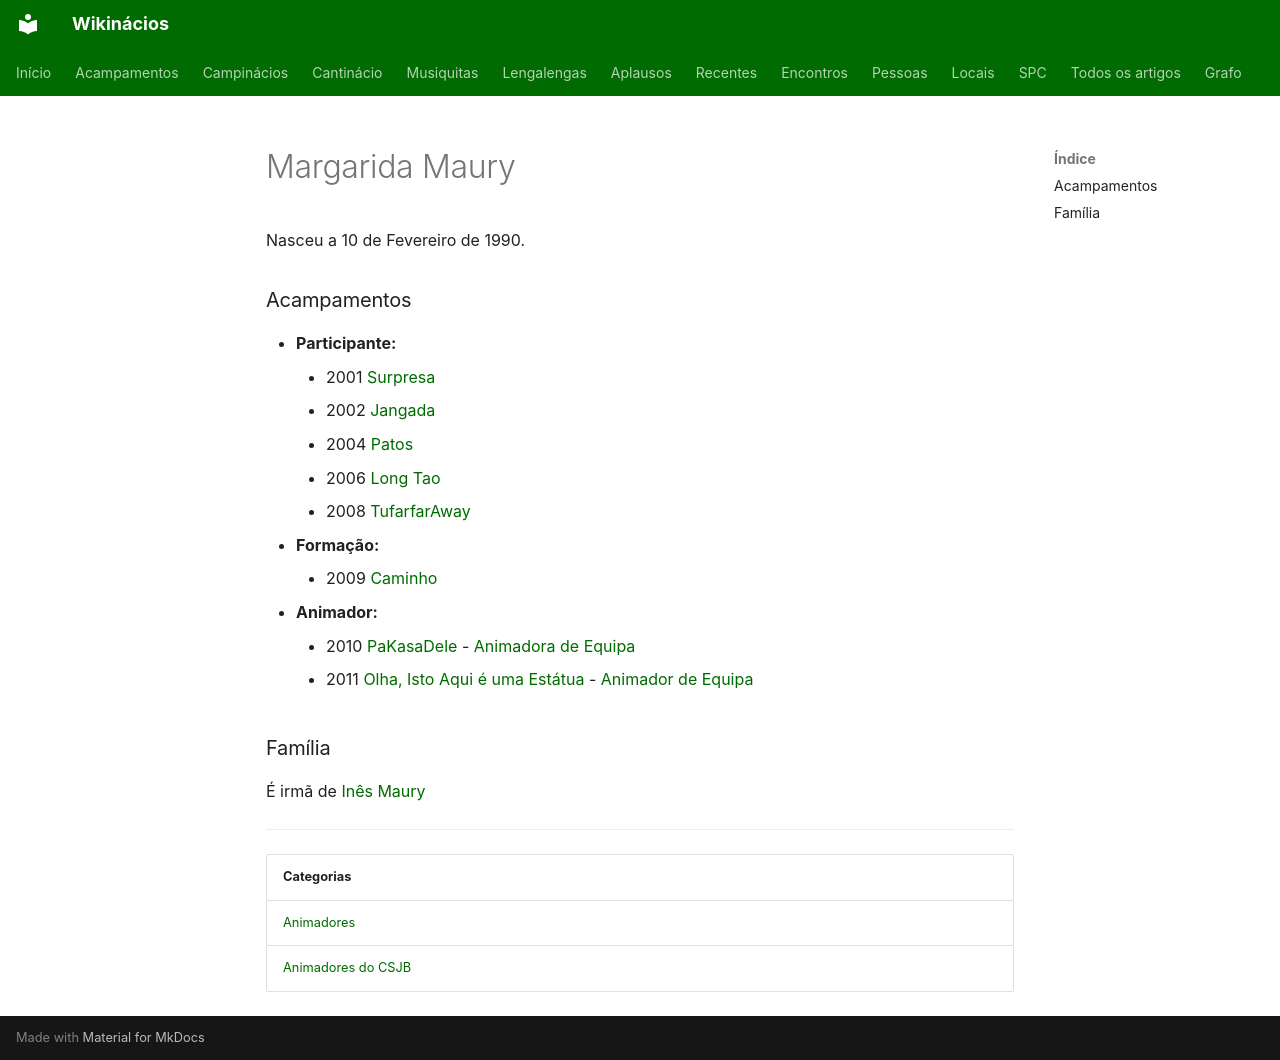

repository: neteinstein/Campinacios · page: Pessoas/M/Margarida Maury.html · generator: mkdocs

# Margarida Maury

Nasceu a 10 de Fevereiro de 1990.

### Acampamentos

- **Participante:**
    - 2001 [Surpresa](../../Acampamentos/2001/Surpresa.md)
    - 2002 [Jangada](../../Acampamentos/2002/Jangada.md)
    - 2004 [Patos](../../Acampamentos/2004/Patos.md)
    - 2006 [Long Tao](../../Acampamentos/2006/Long%20Tao.md)
    - 2008 [TufarfarAway](../../Acampamentos/2008/TufarfarAway.md)
- **Formação:**
    - 2009 [Caminho](../../Acampamentos/2009/Caminho.md)
- **Animador:**
    - 2010 [PaKasaDele](../../Acampamentos/2010/PaKasaDele.md) - [Animadora de Equipa](../../Cargos/Animador%20de%20Equipa.md)
    - 2011 [Olha, Isto Aqui é uma Estátua](../../Acampamentos/2011/Olha%2C%20Isto%20Aqui%20%C3%A9%20uma%20Est%C3%A1tua.md) - [Animador de Equipa](../../Cargos/Animador%20de%20Equipa.md)

### Família

É irmã de [Inês Maury](../I/In%C3%AAs%20Maury.md)

---

| Categorias |
| --- |
| [Animadores](../../Categorias/Animadores.md) |
| [Animadores do CSJB](../../Categorias/Animadores%20do%20CSJB.md) |
